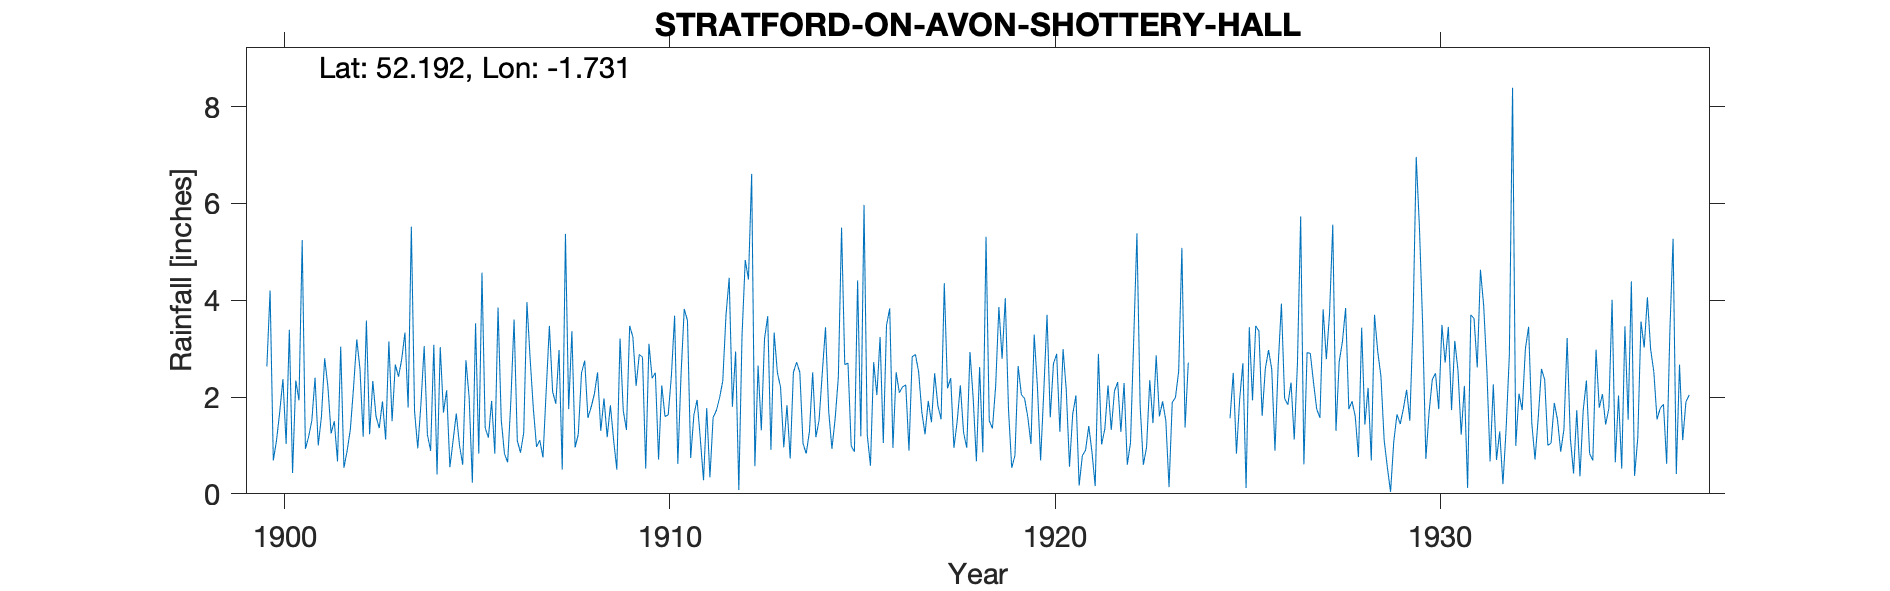

Data behind this chart, as committed beside it:
STRATFORD-ON-AVON SHOTTERY HALL, , , , , , , , , , , , , , , , , , , , , , , 
Grid ref, SP185549, Long, -1.731, Lat, 52.19, Elevation, 140, ft, , , , , , , , , , , , , , , 
Station no, 2444, , , , , , , , , , , , , , , , , , , , , , 
, 1900, 1901, 1902, 1903, 1904, 1905, 1906, 1907, 1908, 1909, 1910, 1911, 1912, 1913, 1914, 1915, 1916, 1917, 1918, 1919, 1920, 1921, 1922
January, 2.63, 0.93, 0.54, 1.91, 1.87, 1, 3.85, 0.97, 0.96, 1.11, 2.39, 0.74, 4.46, 3.67, 0.83, 2.67, 1.05, 1.69, 2.24, 3.86, 2.22, 2.03, 2.12
February, 4.2, 1.18, 0.89, 1.12, 3.05, 0.6, 1.53, 1.11, 1.23, 0.5, 2.5, 1.63, 1.8, 0.91, 1.29, 2.7, 3.48, 1.23, 1.27, 2.79, 0.69, 0.17, 2.31
March, 0.69, 1.51, 1.33, 3.15, 1.22, 2.76, 0.83, 0.75, 2.5, 3.21, 0.71, 1.94, 2.94, 3.33, 2.51, 0.99, 3.83, 1.92, 0.95, 4.04, 2.13, 0.79, 1.28
April, 1.1, 2.4, 2.2, 1.5, 0.89, 1.99, 0.65, 2.13, 2.75, 1.72, 2.24, 1.14, 0.08, 2.51, 1.17, 0.87, 0.95, 1.48, 2.93, 1.74, 3.7, 0.9, 2.29
May, 1.69, 1, 3.19, 2.67, 3.08, 0.23, 1.93, 3.47, 1.57, 1.32, 1.6, 0.28, 3.27, 2.2, 1.52, 4.41, 2.51, 2.49, 1.97, 0.54, 1.58, 1.4, 0.6
June, 2.37, 1.6, 2.58, 2.42, 0.4, 3.52, 3.6, 2.11, 1.79, 3.47, 1.63, 1.77, 4.83, 0.96, 2.5, 1.19, 2.09, 1.82, 0.67, 0.79, 2.69, 0.86, 1.06
July, 1.03, 2.8, 1.18, 2.78, 3.03, 0.83, 1.1, 1.86, 2.06, 3.24, 2.44, 0.34, 4.43, 1.83, 3.44, 5.97, 2.21, 1.54, 2.62, 2.64, 2.89, 0.16, 3.19
August, 3.39, 2.22, 3.58, 3.33, 1.68, 4.57, 0.85, 2.97, 2.51, 2.23, 3.68, 1.58, 6.61, 0.73, 1.7, 1.22, 2.25, 4.35, 0.86, 2.05, 1.28, 2.89, 5.38
September, 0.43, 1.25, 1.23, 1.78, 2.14, 1.36, 1.26, 0.5, 1.3, 2.88, 0.62, 1.72, 0.57, 2.51, 0.93, 0.58, 0.89, 2.18, 5.31, 1.97, 2.99, 1.02, 1.83
October, 2.34, 1.5, 2.33, 5.52, 0.55, 1.16, 3.96, 5.37, 1.97, 2.82, 2.46, 1.98, 2.65, 2.72, 1.55, 2.72, 2.83, 2.39, 1.51, 1.59, 2.13, 1.34, 0.6
November, 1.93, 0.67, 1.6, 1.7, 1.1, 1.92, 2.79, 1.75, 1.17, 0.52, 3.82, 2.33, 1.31, 2.51, 2.41, 2.04, 2.88, 0.95, 1.35, 1.03, 0.56, 2.24, 0.96
December, 5.24, 3.04, 1.36, 0.94, 1.66, 0.83, 1.76, 3.36, 1.83, 3.1, 3.58, 3.69, 3.2, 1.04, 5.5, 3.24, 2.52, 1.49, 2.23, 3.29, 1.65, 1.32, 2.35
Total, 27.04, 20.1, 22.01, 28.82, 20.67, 20.77, 24.11, 26.35, 21.64, 26.12, 27.67, 19.14, 36.15, 24.92, 25.35, 28.6, 27.49, 23.53, 23.91, 26.33, 24.51, 15.12, 23.97
